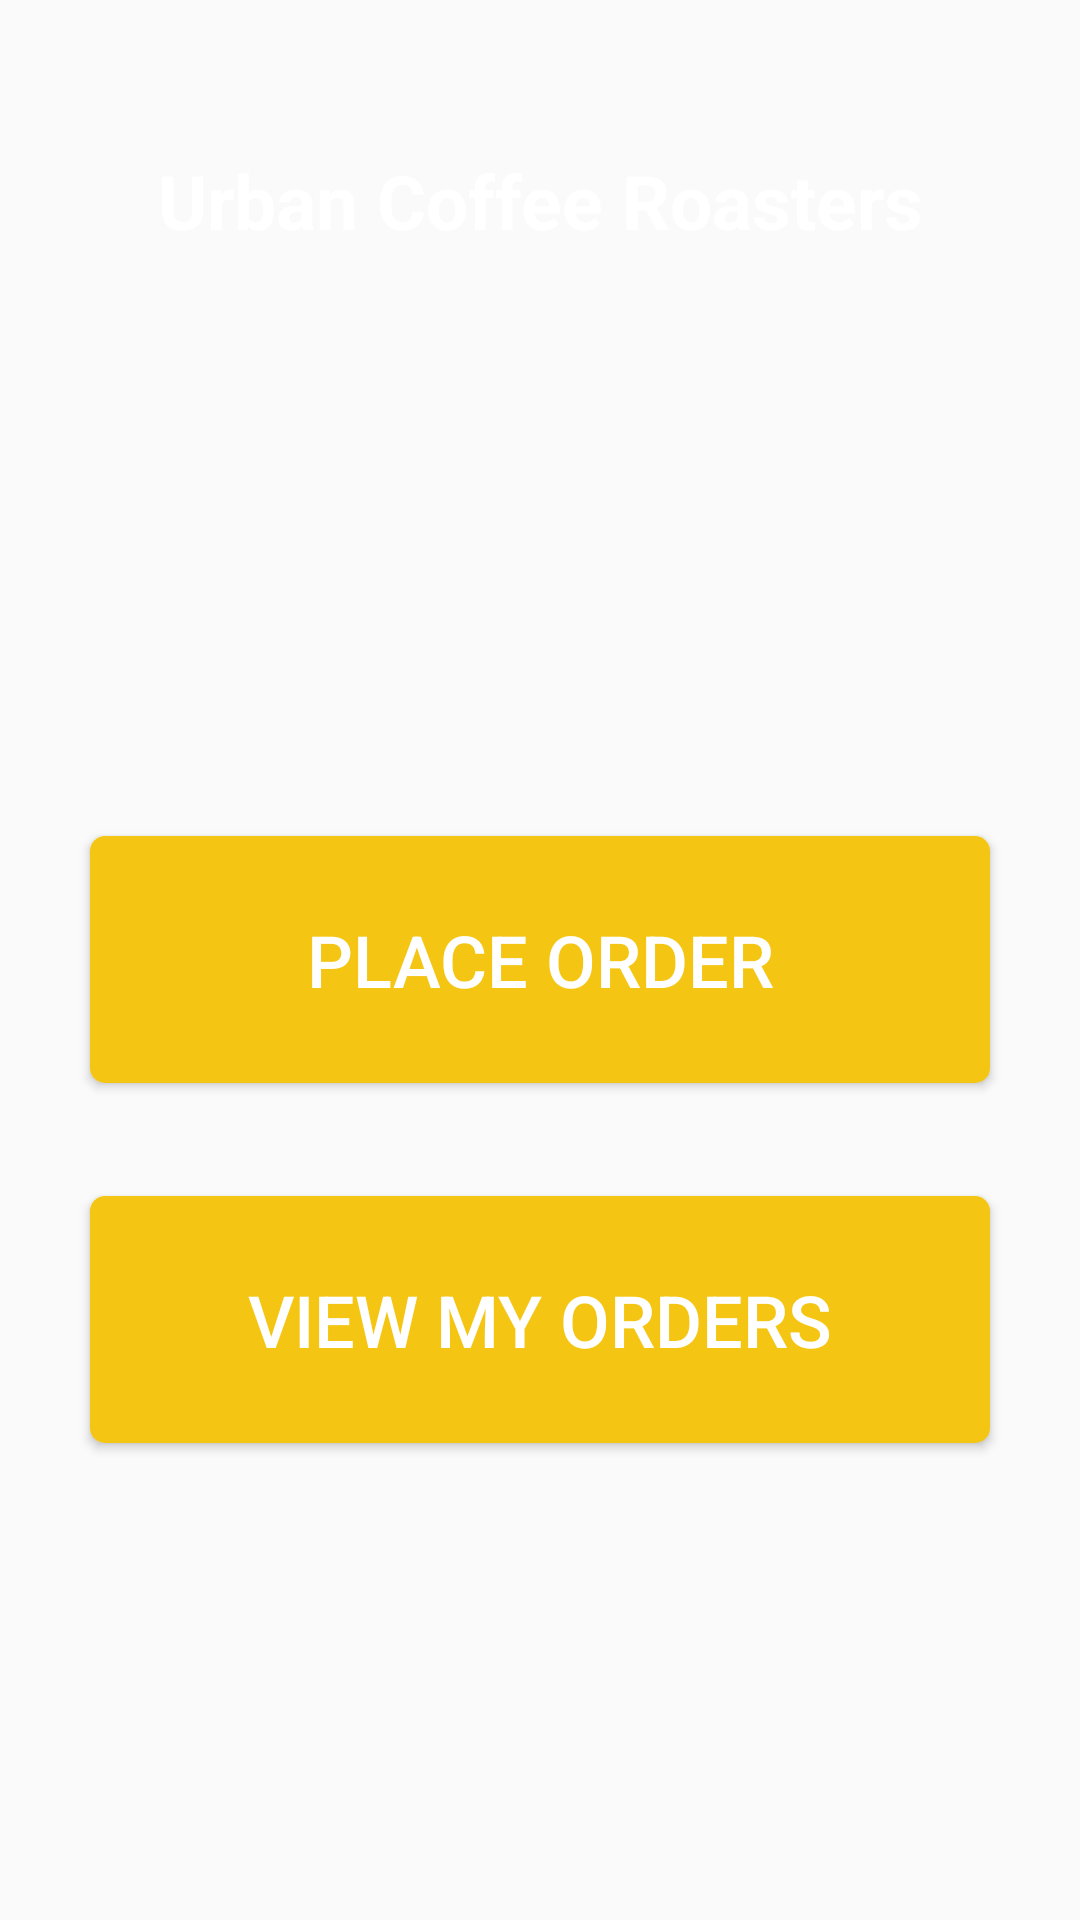

Here is an Android app screen rendered from its layout file. Give the layout XML and the strings, colors and styles it references.
<!-- AndroidManifest.xml: application theme AppTheme -->
<!-- res/layout/activity_main.xml -->
<?xml version="1.0" encoding="utf-8"?>
<FrameLayout
    xmlns:android="http://schemas.android.com/apk/res/android"
    android:layout_width="match_parent"
    android:layout_height="match_parent">

    <LinearLayout
        android:layout_width="match_parent"
        android:layout_height="match_parent"
        android:background="@drawable/mainpagebackground">
    </LinearLayout>
    
    <TextView
        android:id="@+id/title"
        android:layout_width="match_parent"
        android:padding="50dp"
        android:layout_height="wrap_content"
        android:text="@string/app_name"
        android:textSize="25sp"
        android:textStyle="bold"
        android:gravity="center"
        android:textColor="#fff"/>

    <Button
        android:id="@+id/placeOrder"
        android:layout_width="match_parent"
        android:layout_height="wrap_content"
        android:text="@string/placeorder"
        android:padding="25dp"
        android:layout_gravity="center_vertical|center_horizontal"
        android:layout_marginLeft="30dp"
        android:layout_marginRight="30dp"
        android:layout_centerHorizontal="true"
        android:layout_below="@+id/title"
        android:textSize="24dp"
        android:textColor="@color/loginButtonText"
        android:background="@drawable/btn_shape"/>

    <Button
        android:id="@+id/viewMyOrders"
        android:text="View My Orders"
        android:padding="25dp"
        android:textSize="24dp"
        android:textColor="@color/loginButtonText"
        android:background="@drawable/btn_shape"
        android:layout_below="@+id/placeOrder"
        android:layout_marginTop="120dp"
        android:layout_marginLeft="30dp"
        android:layout_marginRight="30dp"
        android:layout_width="match_parent"
        android:layout_height="wrap_content"
        android:layout_gravity="center_vertical|center_horizontal"/>
</FrameLayout>
<!-- resources referenced by this layout -->
<resources>
  <color name="loginButtonText">#fff</color>
  <!-- drawable btn_shape (drawable) -->
  <?xml version="1.0" encoding="utf-8"?>
  <shape android:shape="rectangle"
      xmlns:android="http://schemas.android.com/apk/res/android">
  
      <solid android:color="@color/colorPrimary" />
      <corners android:radius="5dp" />
  </shape>
  <string name="app_name">Urban Coffee Roasters</string>
  <string name="placeorder">Place Order</string>
  <style name="AppTheme" parent="Theme.AppCompat.Light.DarkActionBar">
          
          <item name="colorPrimary">@color/colorPrimary</item>
          <item name="colorPrimaryDark">@color/colorPrimaryDark</item>
          <item name="colorAccent">@color/colorAccent</item>
      </style>
  <color name="colorPrimary">#f4c613</color>
  <color name="colorPrimaryDark">#303F9F</color>
  <color name="colorAccent">#D81B60</color>
</resources>
